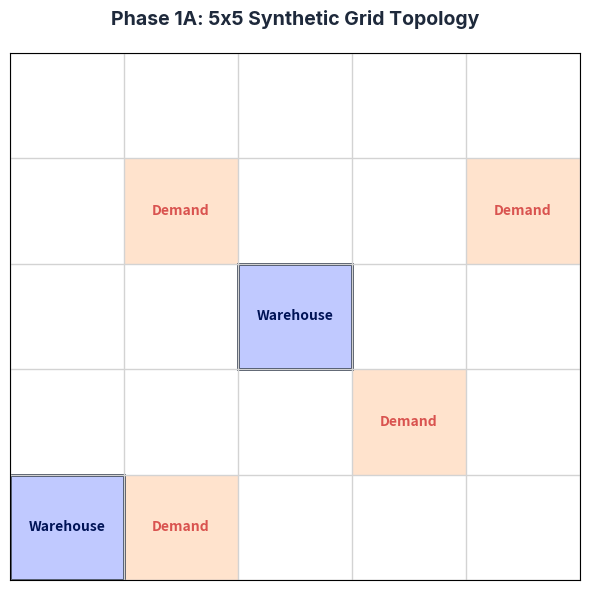

Python code for this plot:
import matplotlib.pyplot as plt
import numpy as np
import matplotlib.patches as patches

fig, ax = plt.subplots(figsize=(6, 6))

grid_size = 5

# Draw grid lines
for i in range(grid_size + 1):
    ax.axhline(i, color='lightgray', linestyle='-', linewidth=1)
    ax.axvline(i, color='lightgray', linestyle='-', linewidth=1)

# Highlight hotspots (e.g. demand spikes)
hotspots = [(1, 1), (3, 3), (1, 4), (4, 1)]
for (x, y) in hotspots:
    rect = patches.Rectangle((x, y), 1, 1, linewidth=0, facecolor='#FFDDC1', alpha=0.8)
    ax.add_patch(rect)
    ax.text(x + 0.5, y + 0.5, "Demand", ha='center', va='center', color='#D9534F', fontsize=10, fontweight='bold')

# Mark Warehouses
warehouses = [(2, 2), (0, 4)]
for (x, y) in warehouses:
    rect = patches.Rectangle((x, y), 1, 1, linewidth=2, edgecolor='#1E293B', facecolor='#B9C3FF', alpha=0.9)
    ax.add_patch(rect)
    ax.text(x + 0.5, y + 0.5, "Warehouse", ha='center', va='center', color='#001356', fontsize=10, fontweight='bold')

ax.set_xlim(0, grid_size)
ax.set_ylim(0, grid_size)
ax.set_xticks(np.arange(grid_size) + 0.5)
ax.set_yticks(np.arange(grid_size) + 0.5)
ax.set_xticklabels([])
ax.set_yticklabels([])
ax.tick_params(axis='both', which='both', length=0)
ax.set_title("Phase 1A: 5x5 Synthetic Grid Topology", fontsize=14, pad=20, fontname='Inter', fontweight='bold', color='#1E293B')

plt.gca().invert_yaxis()
plt.tight_layout()
plt.savefig("5x5_grid_diagram.png", dpi=300)
print("Diagram saved to 5x5_grid_diagram.png")
